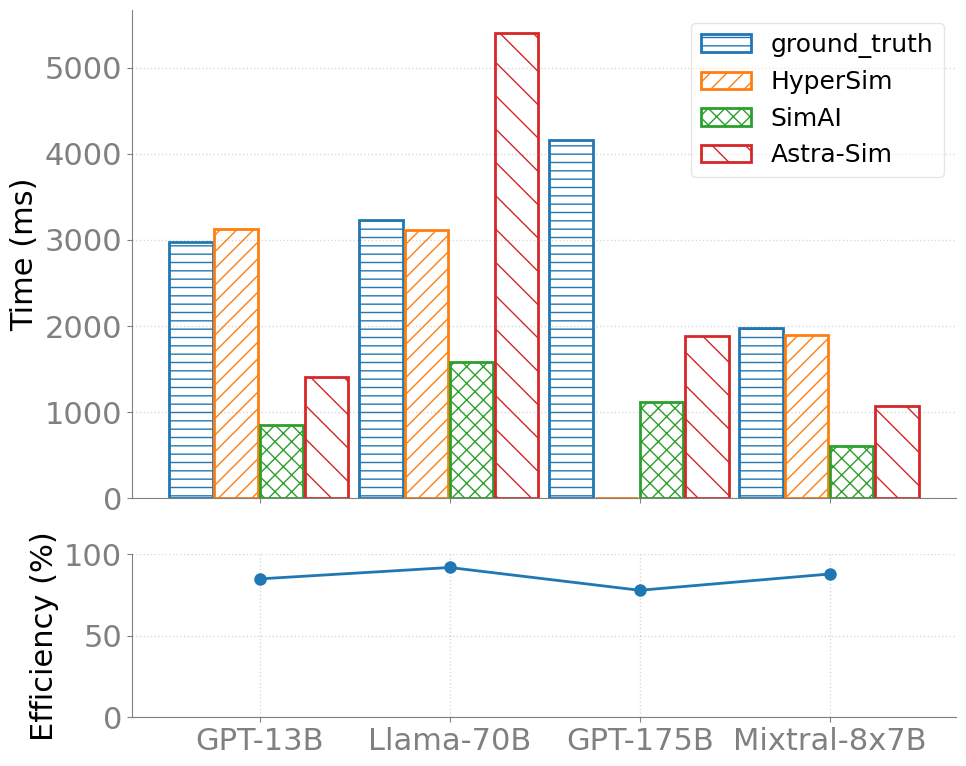

Write Python code to recreate this figure.
import matplotlib.pyplot as plt
import numpy as np

# %% Style
SECONDARY_COLOR = "#808080"
FONT_SIZE_SM = 18
FONT_SIZE_MD = 20
FONT_SIZE_LG = 22
COLORS = [
    "tab:blue",
    "tab:orange",
    "tab:green",
    "tab:red",
    "tab:purple",
    "tab:brown",
    "tab:pink",
    "tab:gray",
    "tab:olive",
    "tab:cyan",
]
HATCHS = ["--", "//", "xx", "\\", "oo", "..", "+", "O", "*"]

plt.rcParams.update(
    {
        "figure.figsize": (8, 4.5),
        "font.size": FONT_SIZE_SM,
        "axes.titlesize": FONT_SIZE_LG,
        "axes.labelsize": FONT_SIZE_LG,
        "font.family": "Calibri",
        "legend.framealpha": 0.5,
        "legend.fontsize": FONT_SIZE_SM,
        "axes.spines.right": False,
        "axes.spines.top": False,
        "axes.edgecolor": SECONDARY_COLOR,
        "xtick.color": SECONDARY_COLOR,
        "ytick.color": SECONDARY_COLOR,
        "xtick.labelsize": FONT_SIZE_LG,
        "ytick.labelsize": FONT_SIZE_LG,
        "grid.color": SECONDARY_COLOR,
        "grid.linestyle": ":",
        "grid.linewidth": 1,
        # enable grid
        "axes.grid": True,
        # disable x axis grid
        "axes.grid.axis": "y",
    }
)
if __name__ == "__main__":
    fig, (ax1, ax2) = plt.subplots(2, 1, figsize=(10, 8), sharex=True, 
                                gridspec_kw={'height_ratios': [3, 1]})



    x_labels = ["GPT-13B", "Llama-70B", "GPT-175B", "Mixtral-8x7B"]
    
    # 柱状图数据
    ydata = [
        [2982, 3236, 4162, 1983, "ground_truth"],
        [3125, 3114, 0, 1902, "HyperSim"],
        [847, 1587, 1120, 606, "SimAI"],
        [1414, 5399, 1888, 1069, "Astra-Sim"],
    ]
    
    # 假设的折线图数据（例如：效率或百分比）
    line_data = [85, 92, 78, 88]  # 单位：%

    ax1.grid(True, alpha=0.5, axis='y')
    
    # 上部：柱状图
    for idx in range(len(ydata)):
        x_positions = [i - 0.36 + idx * (0.95/len(ydata)) for i in range(len(x_labels))]
        bar_values = ydata[idx][:4]
        
        ax1.bar(x_positions, bar_values, width=0.23,
                hatch=HATCHS[idx], edgecolor=COLORS[idx],
                color="none", linewidth=2, label=ydata[idx][-1])

    ax1.set_ylabel("Time (ms)")
    ax1.legend()
    ax1.grid(True, alpha=0.3, axis='y')

    # 下部：折线图
    ax2.plot(x_labels, line_data, marker='o', linewidth=2, markersize=8)
    ax2.set_ylabel("Efficiency (%)")
    ax2.set_ylim(0, 100)
    ax2.grid(True, alpha=0.3)

    plt.tight_layout()
    plt.show()
